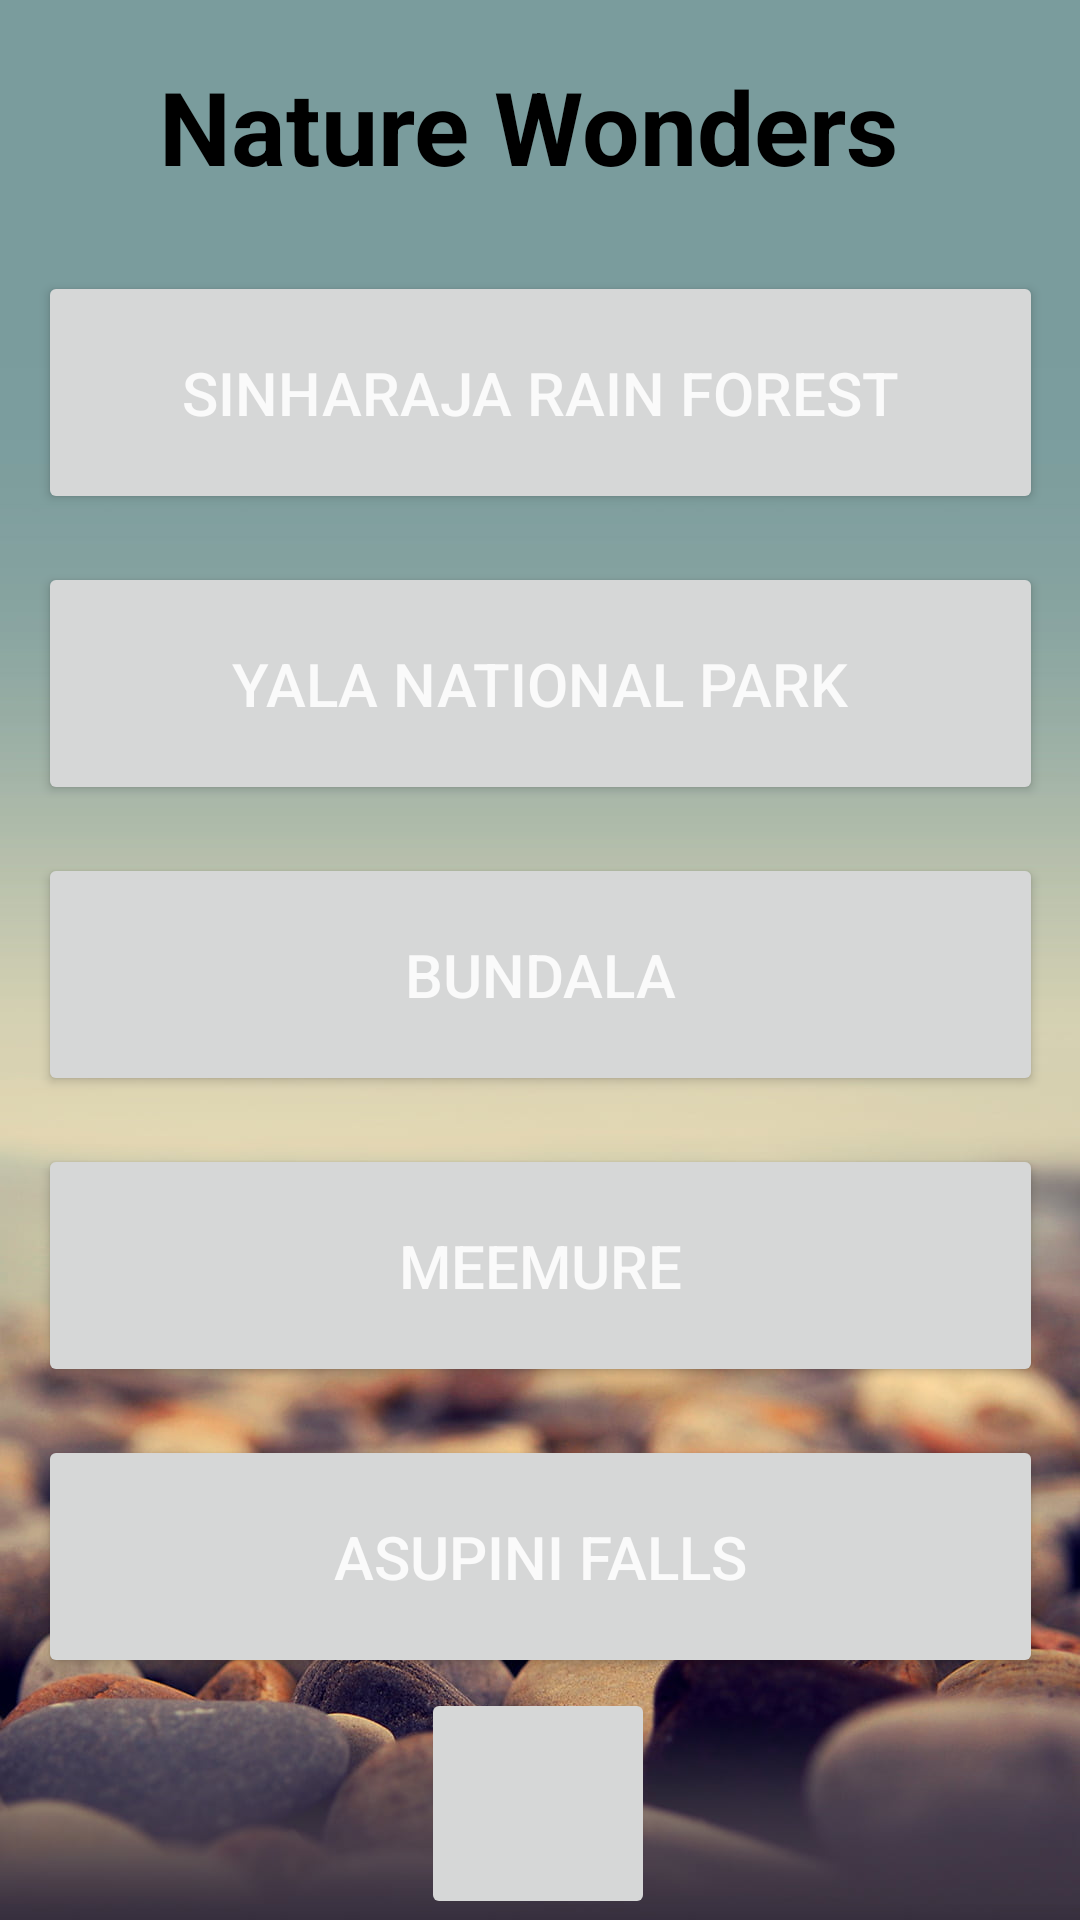

Here is an Android app screen rendered from its layout file. Give the layout XML and the strings, colors and styles it references.
<!-- AndroidManifest.xml: application theme Theme.CeylonWonders -->
<!-- res/layout/activity_nature.xml -->
<?xml version="1.0" encoding="utf-8"?>
<androidx.constraintlayout.widget.ConstraintLayout xmlns:android="http://schemas.android.com/apk/res/android"
    xmlns:app="http://schemas.android.com/apk/res-auto"
    xmlns:tools="http://schemas.android.com/tools"
    android:layout_width="match_parent"
    android:layout_height="match_parent"
    android:background="@drawable/natwall"
    android:orientation="vertical"
    tools:context=".Nature">

    <TextView
        android:id="@+id/textView8"
        android:layout_width="254dp"
        android:layout_height="55dp"
        android:text="@string/nature_wonders"
        android:textColor="#000000"
        android:textSize="34sp"
        android:textStyle="bold"
        app:layout_constraintBottom_toBottomOf="parent"
        app:layout_constraintEnd_toEndOf="parent"
        app:layout_constraintStart_toStartOf="parent"
        app:layout_constraintTop_toTopOf="parent"
        app:layout_constraintVertical_bias="0.033" />

    <Button
        android:id="@+id/btnSin"
        android:layout_width="335dp"
        android:layout_height="81dp"
        android:layout_marginTop="16dp"
        android:text="Sinharaja Rain Forest"
        android:textAlignment="center"
        android:textColor="#FAFAFA"
        android:textSize="20sp"
        app:layout_constraintEnd_toEndOf="parent"
        app:layout_constraintStart_toStartOf="parent"
        app:layout_constraintTop_toBottomOf="@+id/textView8" />

    <Button
        android:id="@+id/btnYala"
        android:layout_width="335dp"
        android:layout_height="81dp"
        android:layout_marginTop="16dp"
        android:text="Yala National Park"
        android:textAlignment="center"
        android:textColor="#FAFAFA"
        android:textSize="20sp"
        app:layout_constraintEnd_toEndOf="parent"
        app:layout_constraintStart_toStartOf="parent"
        app:layout_constraintTop_toBottomOf="@+id/btnSin" />

    <Button
        android:id="@+id/btnBund"
        android:layout_width="335dp"
        android:layout_height="81dp"
        android:layout_marginTop="16dp"
        android:text="Bundala"
        android:textAlignment="center"
        android:textColor="#FAFAFA"
        android:textSize="20sp"
        app:layout_constraintBottom_toBottomOf="parent"
        app:layout_constraintEnd_toEndOf="parent"
        app:layout_constraintStart_toStartOf="parent"
        app:layout_constraintTop_toBottomOf="@+id/btnYala"
        app:layout_constraintVertical_bias="0.0" />

    <Button
        android:id="@+id/btnMee"
        android:layout_width="335dp"
        android:layout_height="81dp"
        android:layout_marginTop="16dp"
        android:text="Meemure"
        android:textAlignment="center"
        android:textColor="#FAFAFA"
        android:textSize="20sp"
        app:layout_constraintBottom_toBottomOf="parent"
        app:layout_constraintEnd_toEndOf="parent"
        app:layout_constraintStart_toStartOf="parent"
        app:layout_constraintTop_toBottomOf="@+id/btnBund"
        app:layout_constraintVertical_bias="0.0" />

    <Button
        android:id="@+id/btnAsu"
        android:layout_width="335dp"
        android:layout_height="81dp"
        android:layout_marginTop="16dp"
        android:text="Asupini Falls"
        android:textAlignment="center"
        android:textColor="#FAFAFA"
        android:textSize="20sp"
        app:layout_constraintBottom_toBottomOf="parent"
        app:layout_constraintEnd_toEndOf="parent"
        app:layout_constraintStart_toStartOf="parent"
        app:layout_constraintTop_toBottomOf="@+id/btnMee"
        app:layout_constraintVertical_bias="0.0" />

    <ImageButton
        android:id="@+id/btnBack"
        android:layout_width="78dp"
        android:layout_height="77dp"
        android:scaleType="fitXY"
        app:layout_constraintBottom_toBottomOf="parent"
        app:layout_constraintEnd_toEndOf="parent"
        app:layout_constraintHorizontal_bias="0.498"
        app:layout_constraintStart_toStartOf="parent"
        app:layout_constraintTop_toBottomOf="@+id/btnAsu"
        app:layout_constraintVertical_bias="0.928"
        app:srcCompat="@drawable/backbtn"
        android:contentDescription="@string/imgdesc"/>
</androidx.constraintlayout.widget.ConstraintLayout>
<!-- resources referenced by this layout -->
<resources>
  <!-- drawable natwall: jpg bitmap (drawable-v24, 79530 bytes) -->
  <string name="imgdesc">Image btn</string>
  <string name="nature_wonders">Nature Wonders</string>
  <style name="Theme.CeylonWonders" parent="Theme.MaterialComponents.DayNight.NoActionBar">
          
          <item name="colorPrimary">@color/purple_500</item>
          <item name="colorPrimaryVariant">@color/purple_700</item>
          <item name="colorOnPrimary">@color/white</item>
          
          <item name="colorSecondary">@color/teal_200</item>
          <item name="colorSecondaryVariant">@color/teal_700</item>
          <item name="colorOnSecondary">@color/black</item>
          
          <item name="android:statusBarColor" tools:targetApi="l">?attr/colorPrimaryVariant</item>
          
      </style>
  <!-- not gathered from this repository: default colours our renderer supplied (Android Studio template values) -->
  <color name="purple_500">#FF6200EE</color>
  <color name="purple_700">#FF3700B3</color>
  <color name="teal_200">#FF03DAC5</color>
  <color name="teal_700">#FF018786</color>
  <color name="black">#FF000000</color>
  <color name="white">#FFFFFFFF</color>
</resources>
